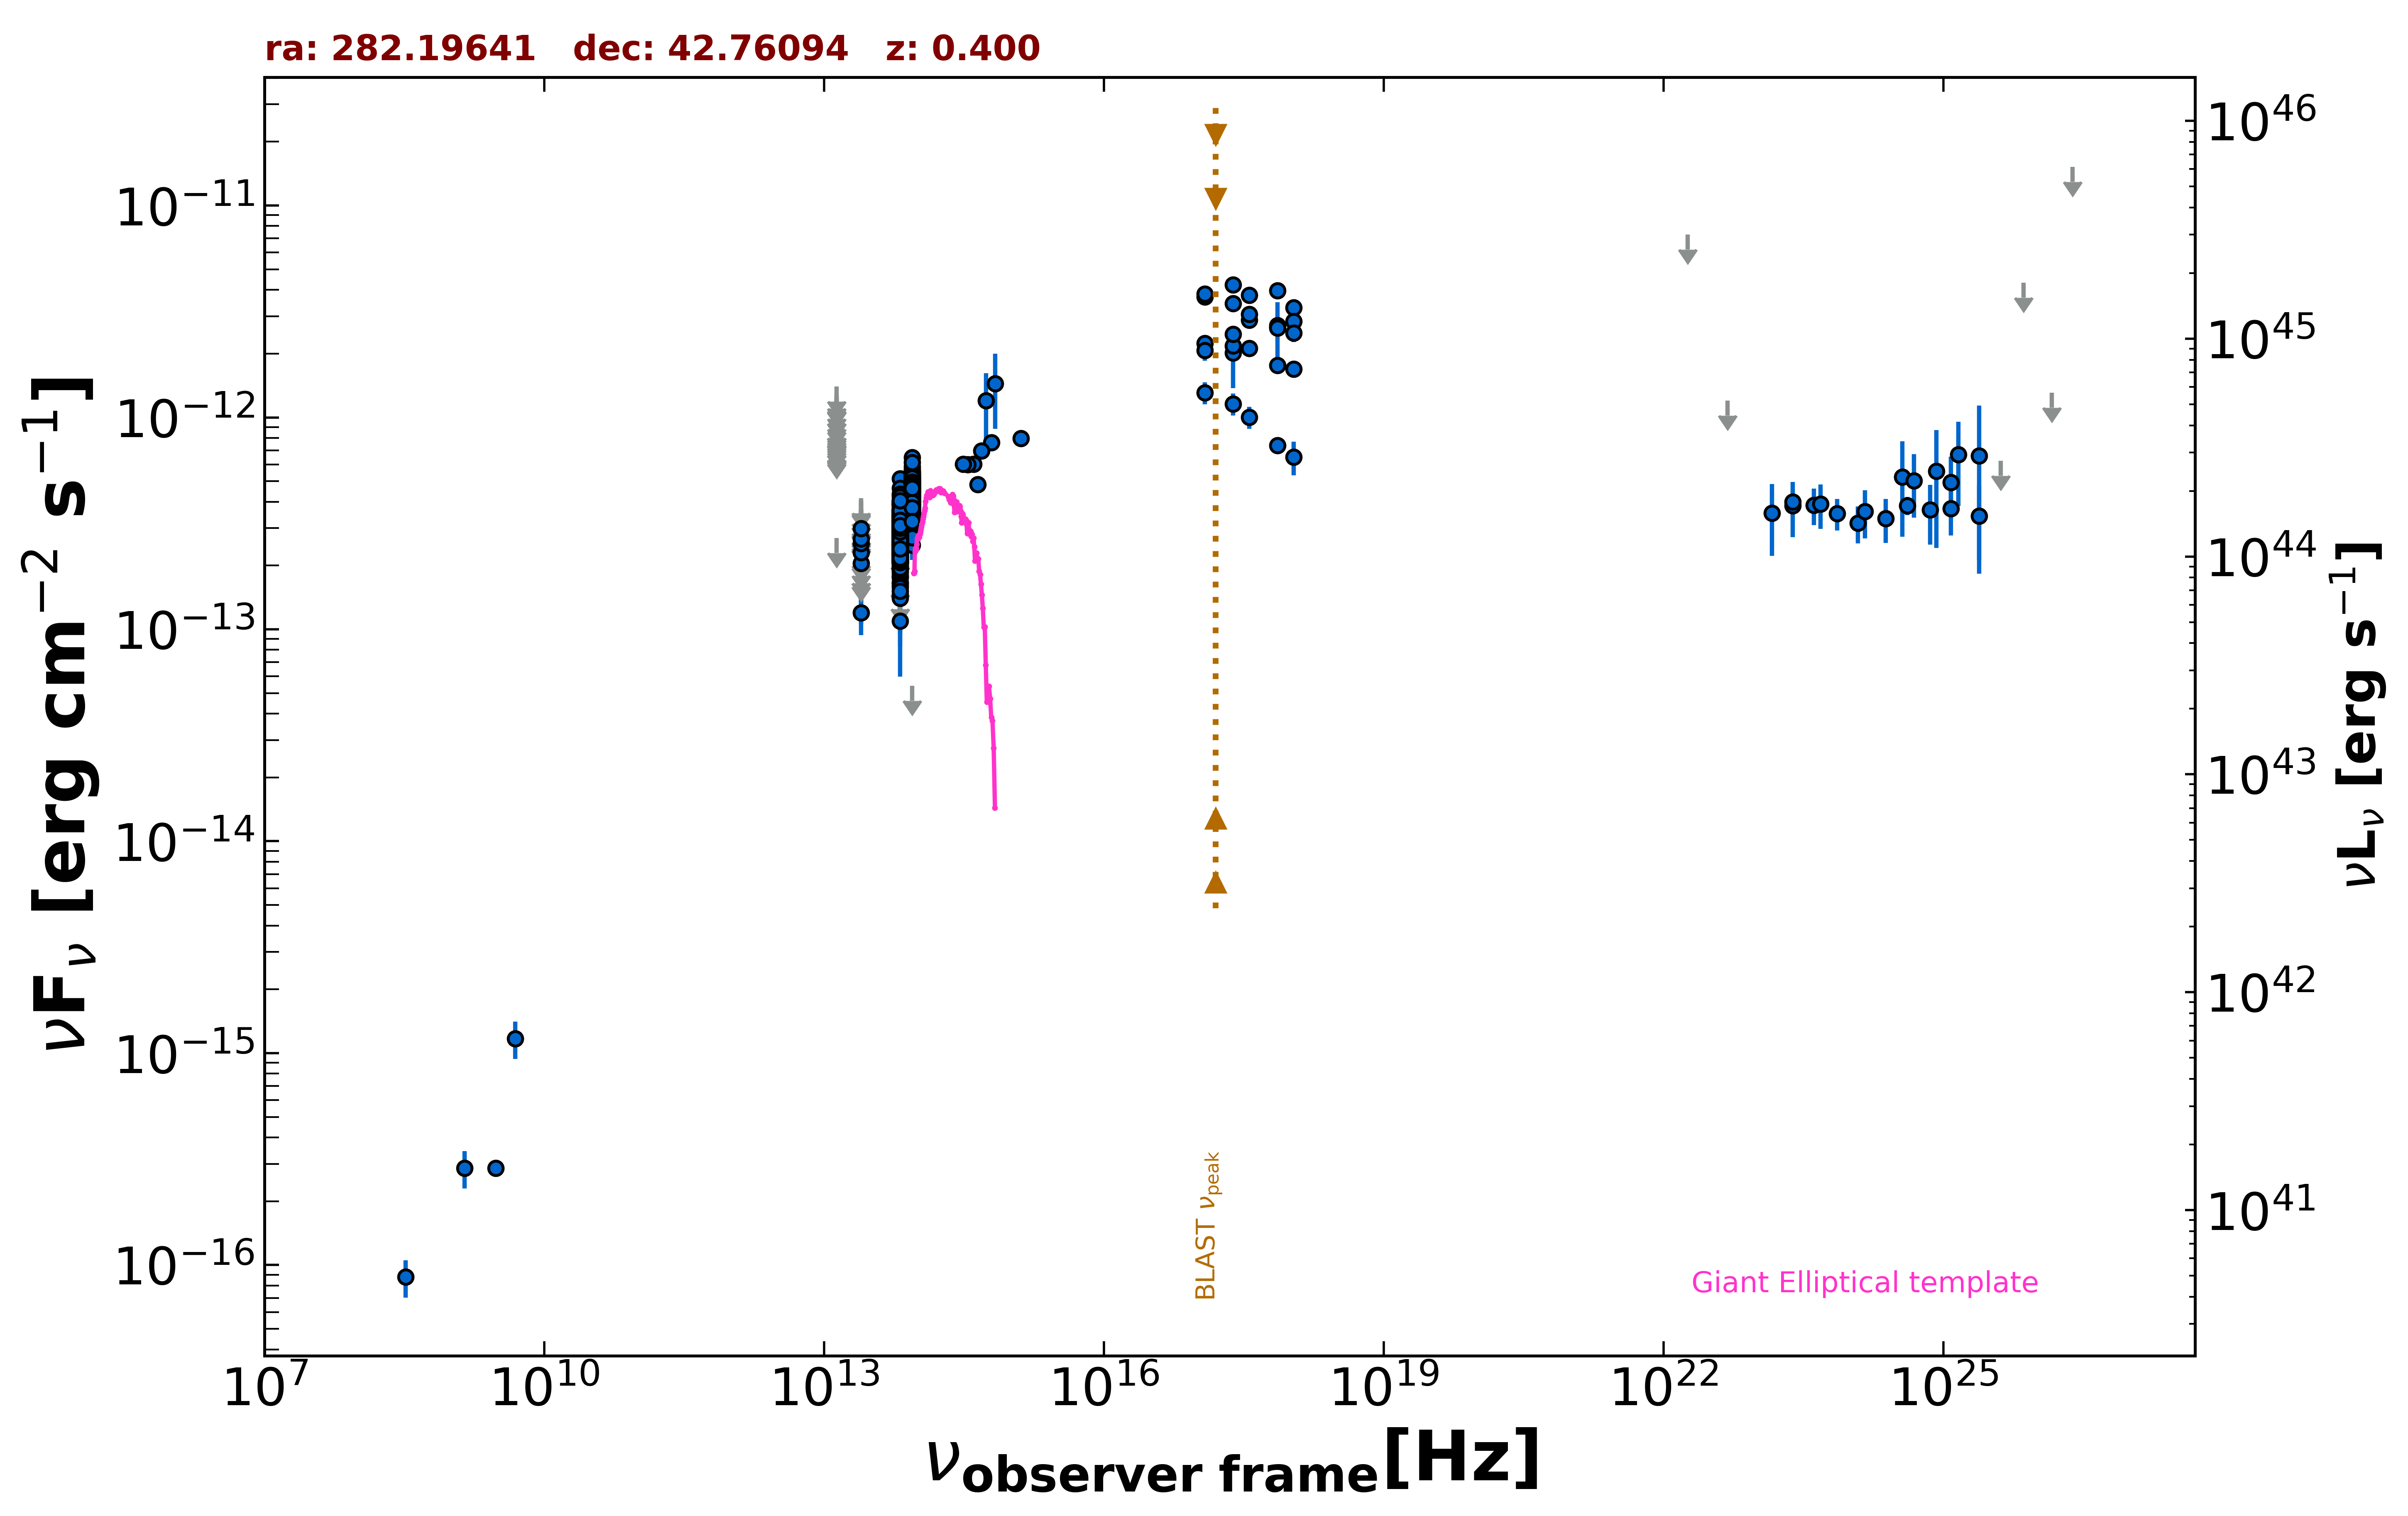

The file beside this chart, header and first rows:
freq., flux, err_flux, MJD_start, MJD_end, flag, catalog, reference
3.000e+09, 2.864e-16, 6.200e-18, 55000, 55000, , VLASSQL, Gordon et al. 2021  ApJS  255  30
2.418e+17, 2.017e-12, 6.400e-13, 55000, 55000, , XMMSL2, Saxton et al. 2008  A&A  480  611
7.253e+17, 2.710e-12, 7.935e-13, 55000, 55000, , XMMSL2, Saxton et al. 2008  A&A  480  611
2.418e+17, 4.216e-12, 2.480e-13, 55000, 55000, , RASS, Boller et al. 2016  A&A  103  1
2.418e+17, 2.180e-12, 9.700e-14, 55588, 56328, , 1OUSX, Giommi et al. in preparation
1.209e+17, 2.239e-12, 1.030e-13, 55588, 56328, , 1OUSX, Giommi et al. in preparation
3.627e+17, 2.121e-12, 9.100e-14, 55588, 56328, , 1OUSX, Giommi et al. in preparation
7.253e+17, 1.758e-12, 4.900e-14, 55588, 56328, , 1OUSX, Giommi et al. in preparation
1.088e+18, 1.692e-12, 1.040e-13, 55588, 56328, , 1OUSX, Giommi et al. in preparation
7.253e+17, 3.975e-12, 1.140e-13, 55000, 55000, , 2SXPS, Evans et al. 2020  ApJS  247  54
1.209e+17, 3.715e-12, 1.790e-13, 55000, 55000, , 2SXPS, Evans et al. 2020  ApJS  247  54
3.627e+17, 3.780e-12, 1.720e-13, 55000, 55000, , 2SXPS, Evans et al. 2020  ApJS  247  54
1.088e+18, 3.299e-12, 2.150e-13, 55000, 55000, , 2SXPS, Evans et al. 2020  ApJS  247  54
8.817e+13, 4.012e-13, 2.300e-15, 55000, 55000, , UNWISE, Schlafly et al. 2019  ApJS  240  30
6.517e+13, 2.605e-13, 2.850e-15, 55000, 55000, , UNWISE, Schlafly et al. 2019  ApJS  240  30
8.817e+13, 4.362e-13, 1.085e-14, 55000, 55000, , WISE, Wright et al. 2010  AJ  140  1868
6.517e+13, 2.977e-13, 8.500e-15, 55000, 55000, , WISE, Wright et al. 2010  AJ  140  1868
2.498e+13, 1.197e-13, 2.564e-14, 55000, 55000, , WISE, Wright et al. 2010  AJ  140  1868
1.363e+13, 2.696e-13, 0.000e+00, 55000, 55000, UL, WISE, Wright et al. 2010  AJ  140  1868
8.817e+13, 4.154e-13, 3.290e-14, 56943, 56943, , NEOWISE, Mainzer et al. 2014  ApJ  792  30
6.517e+13, 2.651e-13, 6.865e-14, 56943, 56943, , NEOWISE, Mainzer et al. 2014  ApJ  792  30
8.817e+13, 4.041e-13, 3.500e-14, 56943, 56943, , NEOWISE, Mainzer et al. 2014  ApJ  792  30
6.517e+13, 3.084e-13, 3.900e-14, 56943, 56943, , NEOWISE, Mainzer et al. 2014  ApJ  792  30
8.817e+13, 4.314e-13, 2.865e-14, 56943, 56943, , NEOWISE, Mainzer et al. 2014  ApJ  792  30
6.517e+13, 3.185e-13, 4.295e-14, 56943, 56943, , NEOWISE, Mainzer et al. 2014  ApJ  792  30
8.817e+13, 4.154e-13, 2.565e-14, 56944, 56944, , NEOWISE, Mainzer et al. 2014  ApJ  792  30
6.517e+13, 2.267e-13, 4.265e-14, 56944, 56944, , NEOWISE, Mainzer et al. 2014  ApJ  792  30
8.817e+13, 4.018e-13, 2.890e-14, 56943, 56943, , NEOWISE, Mainzer et al. 2014  ApJ  792  30
6.517e+13, 2.087e-13, 4.045e-14, 56943, 56943, , NEOWISE, Mainzer et al. 2014  ApJ  792  30
8.817e+13, 4.044e-13, 3.020e-14, 56943, 56943, , NEOWISE, Mainzer et al. 2014  ApJ  792  30
6.517e+13, 2.620e-13, 4.310e-14, 56943, 56943, , NEOWISE, Mainzer et al. 2014  ApJ  792  30
8.817e+13, 4.258e-13, 3.065e-14, 56943, 56943, , NEOWISE, Mainzer et al. 2014  ApJ  792  30
6.517e+13, 2.696e-13, 3.685e-14, 56943, 56943, , NEOWISE, Mainzer et al. 2014  ApJ  792  30
8.817e+13, 3.931e-13, 2.495e-14, 56944, 56944, , NEOWISE, Mainzer et al. 2014  ApJ  792  30
6.517e+13, 3.362e-13, 3.505e-14, 56944, 56944, , NEOWISE, Mainzer et al. 2014  ApJ  792  30
8.817e+13, 4.258e-13, 2.905e-14, 56943, 56943, , NEOWISE, Mainzer et al. 2014  ApJ  792  30
6.517e+13, 1.461e-13, 4.750e-14, 56943, 56943, , NEOWISE, Mainzer et al. 2014  ApJ  792  30
8.817e+13, 3.859e-13, 2.595e-14, 56944, 56944, , NEOWISE, Mainzer et al. 2014  ApJ  792  30
6.517e+13, 2.493e-13, 3.875e-14, 56944, 56944, , NEOWISE, Mainzer et al. 2014  ApJ  792  30
8.817e+13, 3.916e-13, 2.920e-14, 56943, 56943, , NEOWISE, Mainzer et al. 2014  ApJ  792  30
6.517e+13, 3.086e-13, 3.845e-14, 56943, 56943, , NEOWISE, Mainzer et al. 2014  ApJ  792  30
8.817e+13, 3.312e-13, 2.415e-14, 56944, 56944, , NEOWISE, Mainzer et al. 2014  ApJ  792  30
6.517e+13, 2.673e-13, 4.130e-14, 56944, 56944, , NEOWISE, Mainzer et al. 2014  ApJ  792  30
8.817e+13, 4.030e-13, 2.900e-14, 56943, 56943, , NEOWISE, Mainzer et al. 2014  ApJ  792  30
6.517e+13, 2.071e-13, 3.565e-14, 56943, 56943, , NEOWISE, Mainzer et al. 2014  ApJ  792  30
8.817e+13, 3.542e-13, 2.615e-14, 56943, 56943, , NEOWISE, Mainzer et al. 2014  ApJ  792  30
6.517e+13, 2.407e-13, 3.315e-14, 56943, 56943, , NEOWISE, Mainzer et al. 2014  ApJ  792  30
8.817e+13, 3.699e-13, 3.035e-14, 56943, 56943, , NEOWISE, Mainzer et al. 2014  ApJ  792  30
6.517e+13, 2.414e-13, 3.370e-14, 56943, 56943, , NEOWISE, Mainzer et al. 2014  ApJ  792  30
8.817e+13, 4.112e-13, 2.655e-14, 56943, 56943, , NEOWISE, Mainzer et al. 2014  ApJ  792  30
6.517e+13, 2.972e-13, 3.925e-14, 56943, 56943, , NEOWISE, Mainzer et al. 2014  ApJ  792  30
8.817e+13, 3.891e-13, 3.015e-14, 56943, 56943, , NEOWISE, Mainzer et al. 2014  ApJ  792  30
6.517e+13, 2.748e-13, 5.165e-14, 56943, 56943, , NEOWISE, Mainzer et al. 2014  ApJ  792  30
8.817e+13, 4.192e-13, 2.705e-14, 56943, 56943, , NEOWISE, Mainzer et al. 2014  ApJ  792  30
6.517e+13, 2.477e-13, 7.120e-14, 56943, 56943, , NEOWISE, Mainzer et al. 2014  ApJ  792  30
8.817e+13, 4.223e-13, 2.960e-14, 56943, 56943, , NEOWISE, Mainzer et al. 2014  ApJ  792  30
6.517e+13, 2.383e-13, 3.455e-14, 56943, 56943, , NEOWISE, Mainzer et al. 2014  ApJ  792  30
8.817e+13, 4.135e-13, 2.590e-14, 56944, 56944, , NEOWISE, Mainzer et al. 2014  ApJ  792  30
6.517e+13, 2.693e-13, 3.405e-14, 56944, 56944, , NEOWISE, Mainzer et al. 2014  ApJ  792  30
8.817e+13, 4.000e-13, 2.690e-14, 56944, 56944, , NEOWISE, Mainzer et al. 2014  ApJ  792  30
... 1,121 more rows
